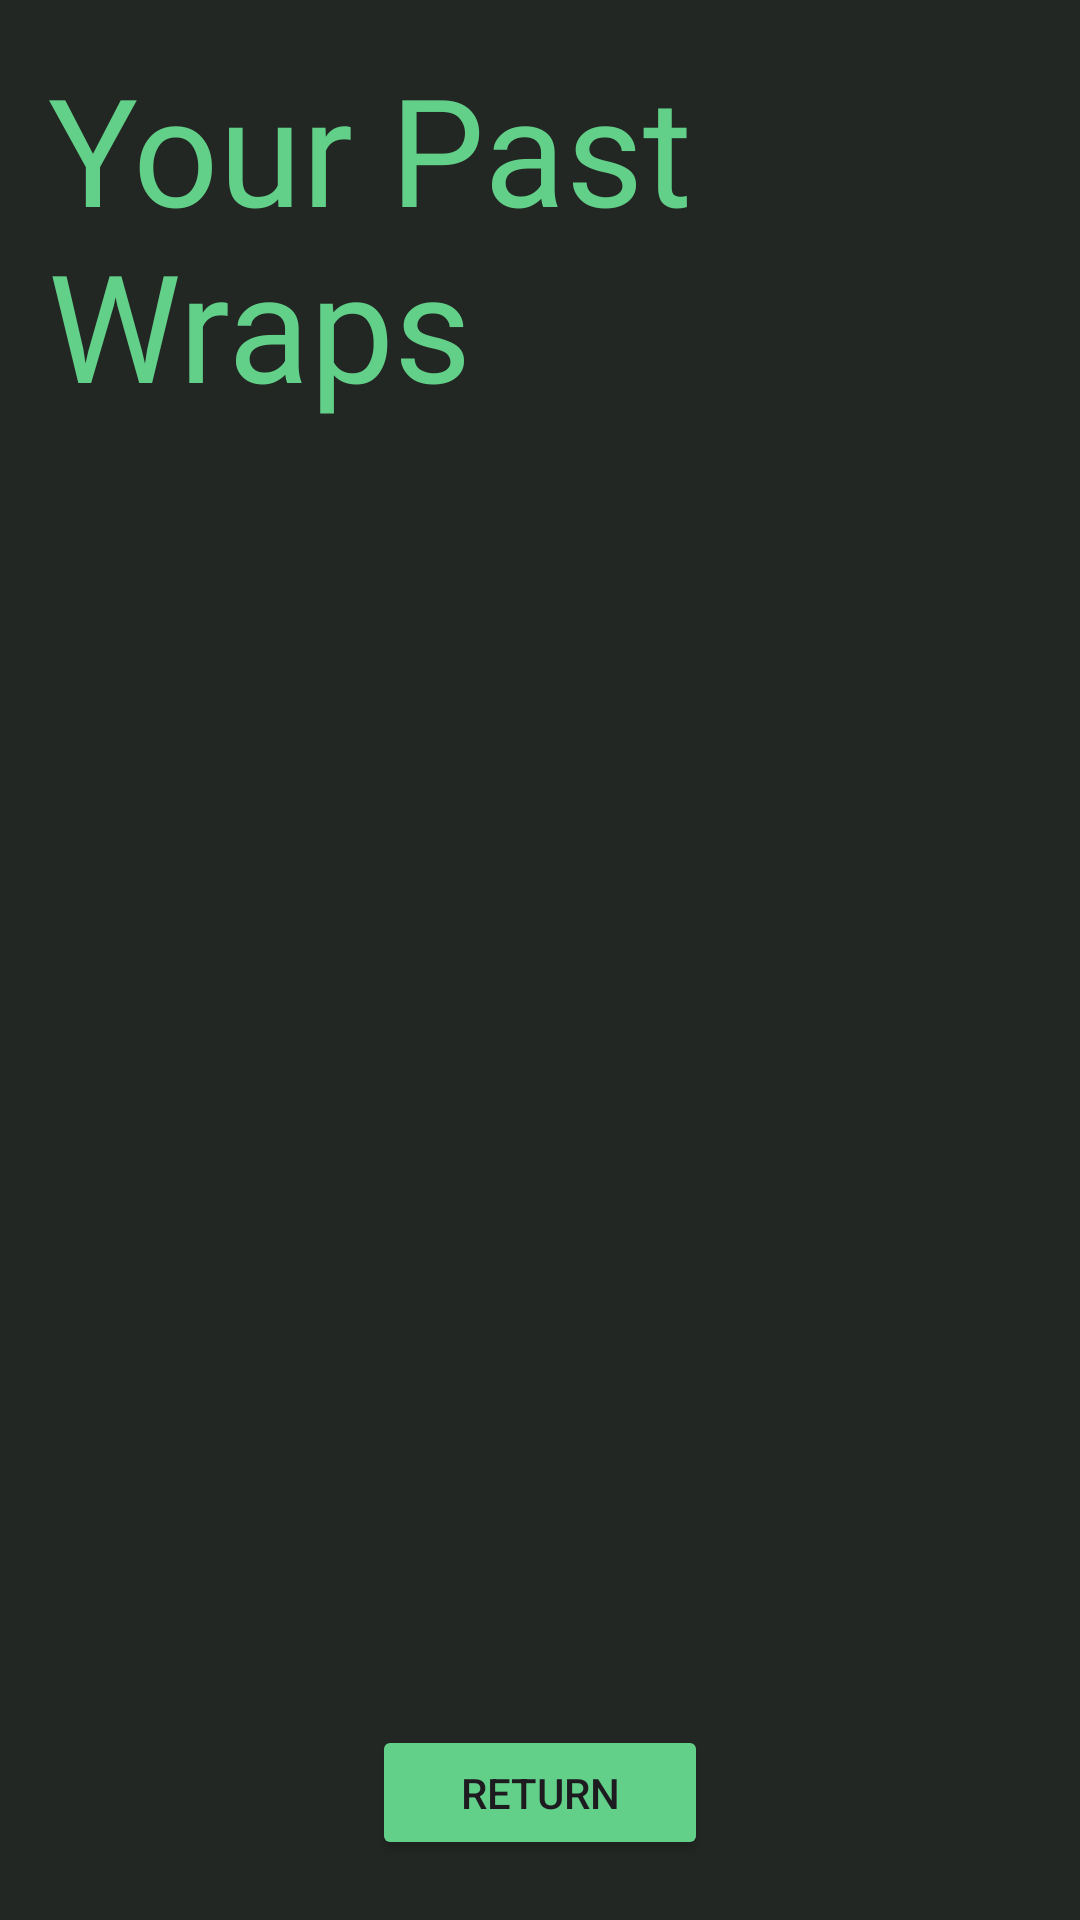

This screen was rendered from an Android layout file. Write that file and the resources it references.
<!-- AndroidManifest.xml: application theme Theme.Crescendo -->
<!-- res/layout/activity_past_wraps.xml -->
<?xml version="1.0" encoding="utf-8"?>
<RelativeLayout xmlns:android="http://schemas.android.com/apk/res/android"
    xmlns:app="http://schemas.android.com/apk/res-auto"
    xmlns:tools="http://schemas.android.com/tools"
    android:layout_width="match_parent"
    android:layout_height="match_parent"
    android:background="@color/nice_black">

    <TextView
        android:id="@+id/titlePastWraps"
        android:layout_width="309dp"
        android:layout_height="128dp"
        android:layout_alignParentStart="true"
        android:layout_alignParentTop="true"
        android:layout_marginStart="16dp"
        android:layout_marginTop="16dp"
        android:layout_marginEnd="4dp"
        android:layout_marginBottom="20dp"
        android:layout_toStartOf="@+id/settingsIcon"
        android:fontFamily="@font/metropolis"
        android:text="Your Past Wraps"
        android:textColor="@color/calm_green"
        android:textSize="50sp" />

    <androidx.recyclerview.widget.RecyclerView
        android:id="@+id/previousWrap"
        android:layout_width="match_parent"
        android:layout_height="wrap_content"
        android:layout_below="@id/titlePastWraps"
        android:layout_marginStart="20dp"
        android:layout_marginEnd="20dp"
        android:layout_marginBottom="20dp" />

    <Button
        android:id="@+id/returnBtn"
        android:layout_width="112dp"
        android:layout_height="45dp"
        android:text="Return"
        android:backgroundTint="@color/calm_green"
        android:layout_centerHorizontal="true"
        android:layout_alignParentBottom="true"
        android:layout_marginBottom="20dp" />

</RelativeLayout>
<!-- resources referenced by this layout -->
<resources>
  <color name="calm_green">#62d089</color>
  <color name="nice_black">#232723</color>
  <style name="Theme.Crescendo" parent="Base.Theme.Crescendo" />
  <style name="Base.Theme.Crescendo" parent="Theme.Material3.DayNight.NoActionBar">
          
          
      </style>
</resources>
